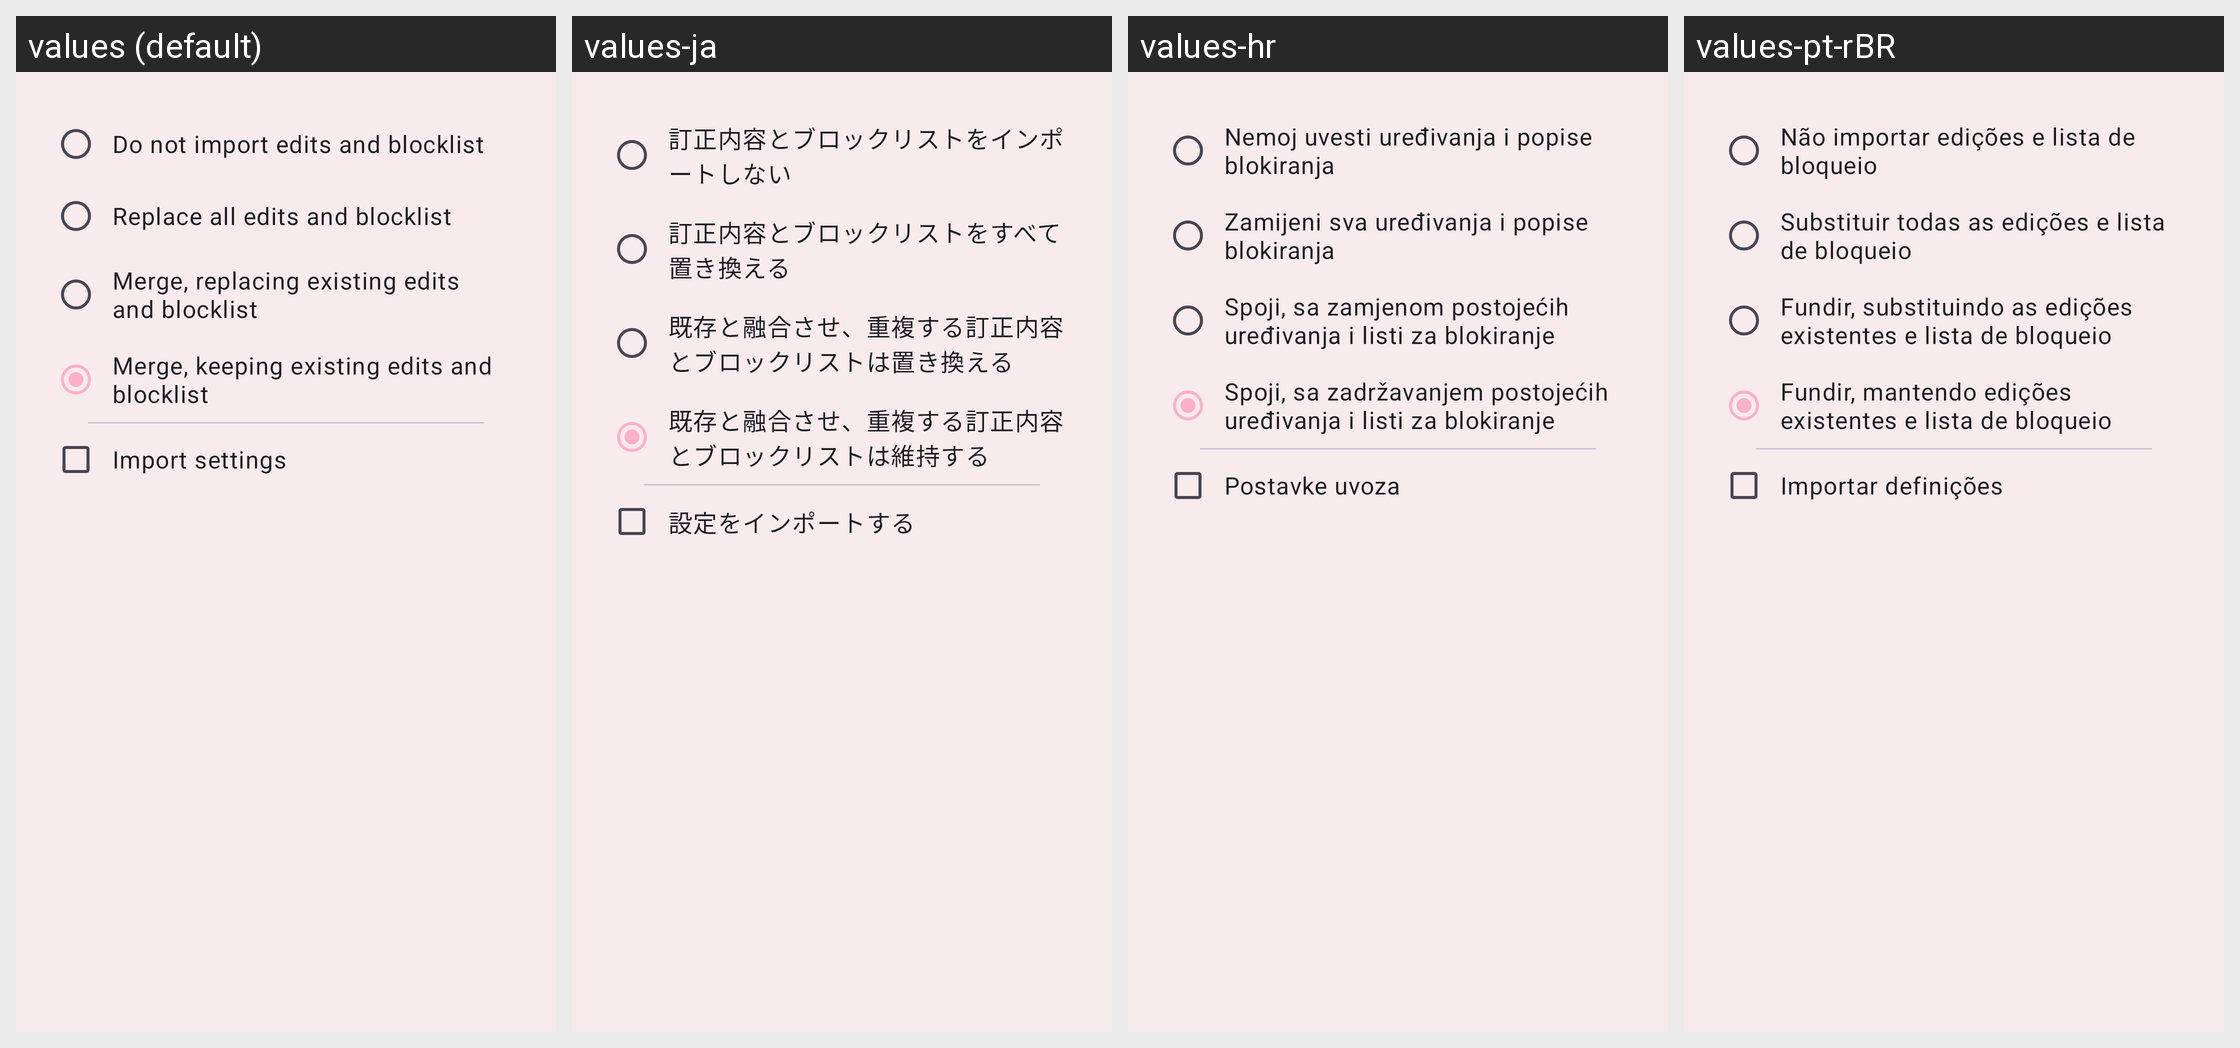

Strings drawn on this Android screen and how each of the app's shown locales translates them:
Android screen res/layout/dialog_import.xml rendered under 4 locales, left to right: values (default), values-ja, values-hr, values-pt-rBR. Device: Nexus 5 (rendered at 1080×1920; each locale shown at half size, 540×960, under a caption strip naming it); theme AppTheme.
Other locales in the repository, not shown: values-am, values-ar, values-az, values-bg, values-bs, values-ca, values-cs, values-da, values-de, values-el, values-es, values-et, values-fa, values-fi, values-fil, values-fr, values-gu, values-hi, values-hy, values-id, values-it, values-ka, values-kk, values-ko, values-ky, values-lo, values-lt, values-lv, values-mk, values-ml, values-mn, values-mr, values-ms, values-my, values-ne, values-nl, values-or, values-pa, values-pl, values-pt, values-ro, values-ru, values-si, values-sk, values-sl, values-sr, values-sv, values-sw, values-tl, values-tr, values-uk, values-vi, values-zh, values-zh-rCN, values-zh-rTW.
Strings drawn on this screen, with the default value and each locale's value (text and hints the layout hard-codes, and strings that could not be matched under every locale, appear in the picture but are not listed):

import_lists_nope
  values: Do not import edits and blocklist
  values-ja: 訂正内容とブロックリストをインポートしない
  values-hr: Nemoj uvesti uređivanja i popise blokiranja
  values-pt-rBR: Não importar edições e lista de bloqueio

import_lists_replace_all
  values: Replace all edits and blocklist
  values-ja: 訂正内容とブロックリストをすべて置き換える
  values-hr: Zamijeni sva uređivanja i popise blokiranja
  values-pt-rBR: Substituir todas as edições e lista de bloqueio

import_lists_replace_existing
  values: Merge, replacing existing edits and blocklist
  values-ja: 既存と融合させ、重複する訂正内容とブロックリストは置き換える
  values-hr: Spoji, sa zamjenom postojećih uređivanja i listi za blokiranje
  values-pt-rBR: Fundir, substituindo as edições existentes e lista de bloqueio

import_lists_keep
  values: Merge, keeping existing edits and blocklist
  values-ja: 既存と融合させ、重複する訂正内容とブロックリストは維持する
  values-hr: Spoji, sa zadržavanjem postojećih uređivanja i listi za blokiranje
  values-pt-rBR: Fundir, mantendo edições existentes e lista de bloqueio
